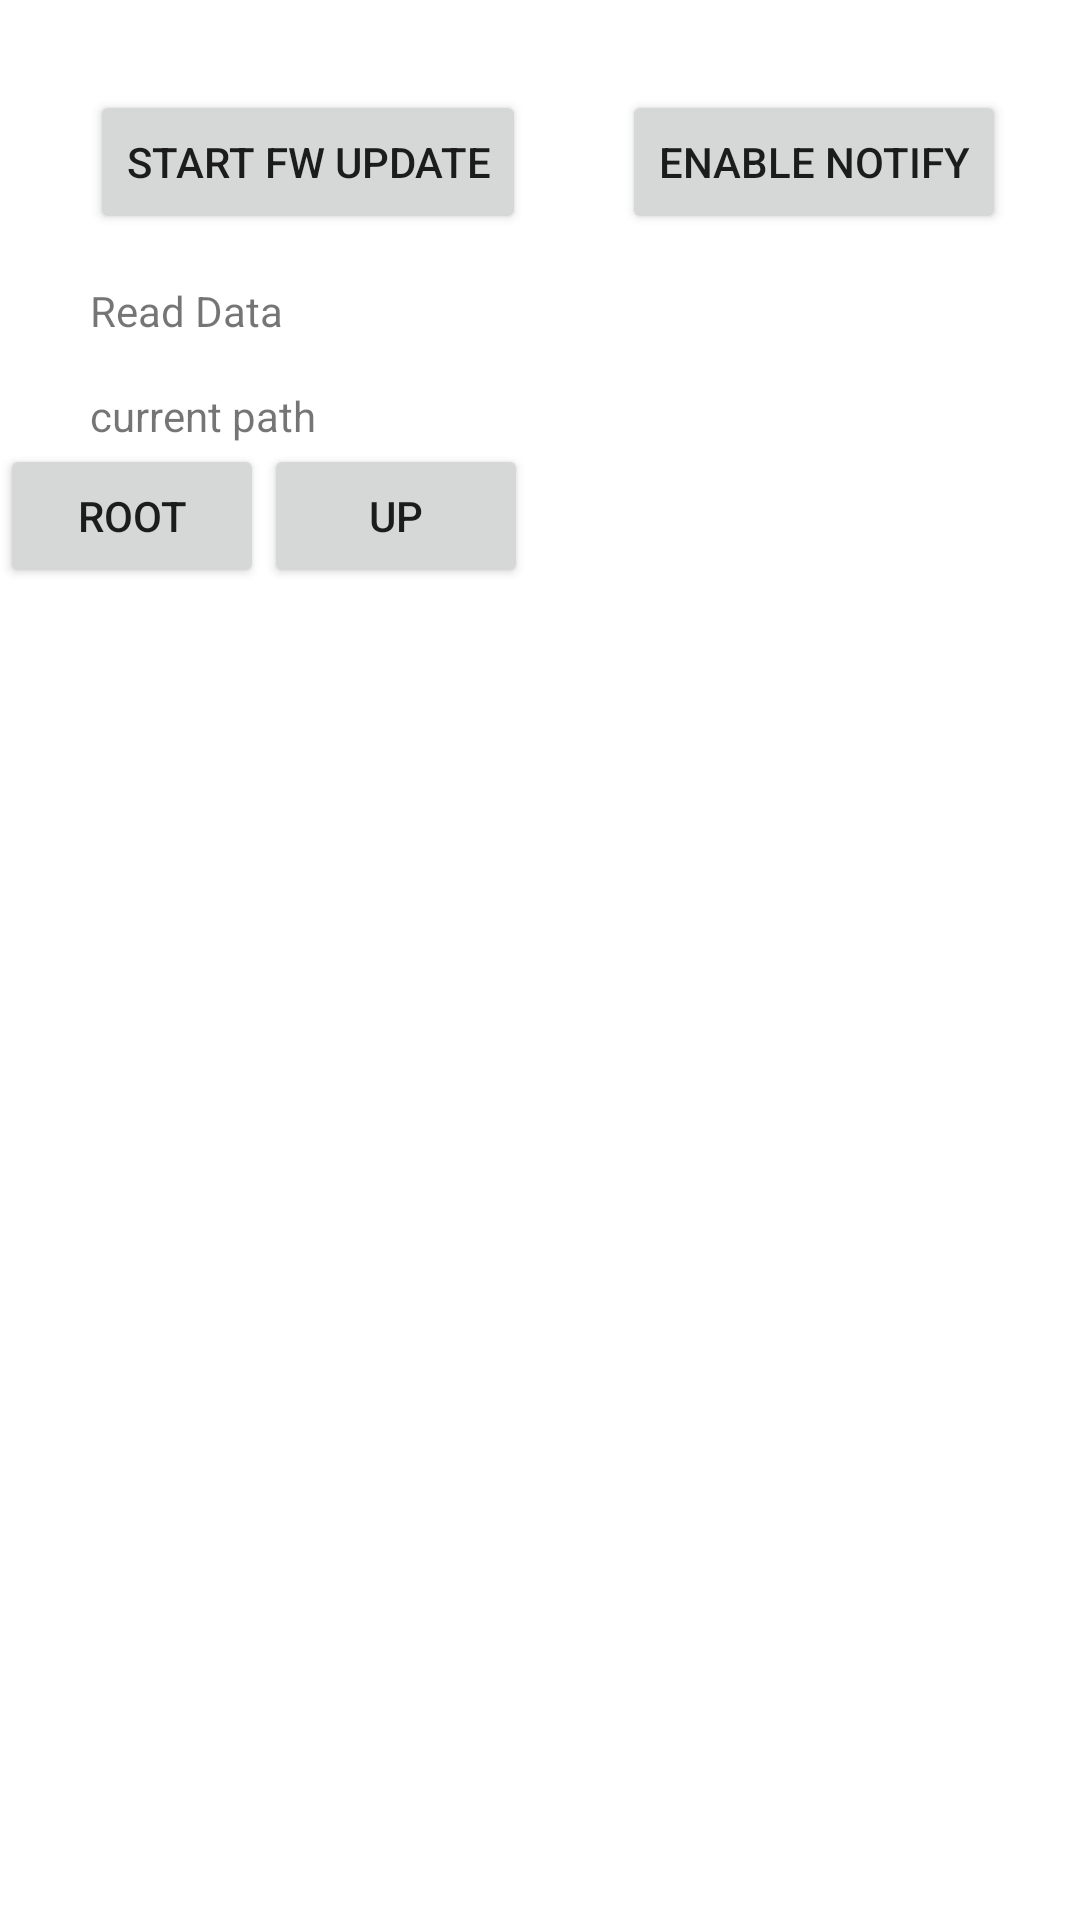

Here is an Android app screen rendered from its layout file. Give the layout XML and the strings, colors and styles it references.
<!-- AndroidManifest.xml: activity theme Theme.Bluetooth.NoActionBar -->
<!-- res/layout/activity_device_control.xml -->
<?xml version="1.0" encoding="utf-8"?>
<androidx.constraintlayout.widget.ConstraintLayout xmlns:android="http://schemas.android.com/apk/res/android"
    xmlns:app="http://schemas.android.com/apk/res-auto"
    xmlns:tools="http://schemas.android.com/tools"
    android:layout_width="match_parent"
    android:layout_height="match_parent"
    tools:context=".DeviceControlActivity">

    <Button
        android:id="@+id/btnSendData"
        android:layout_width="wrap_content"
        android:layout_height="wrap_content"
        android:layout_marginStart="30dp"
        android:layout_marginTop="30dp"
        android:text="Start FW update"
        app:layout_constraintStart_toStartOf="parent"
        app:layout_constraintTop_toTopOf="parent" />

    <Button
        android:id="@+id/btnNotifyEnable"
        android:layout_width="wrap_content"
        android:layout_height="wrap_content"
        android:layout_marginStart="32dp"
        android:text="Enable Notify"
        app:layout_constraintStart_toEndOf="@id/btnSendData"
        app:layout_constraintTop_toTopOf="@id/btnSendData" />

    <TextView
        android:id="@+id/textviewReadData"
        android:layout_width="wrap_content"
        android:layout_height="wrap_content"
        android:layout_marginTop="16dp"
        android:text="Read Data"
        app:layout_constraintStart_toStartOf="@id/btnSendData"
        app:layout_constraintTop_toBottomOf="@id/btnSendData" />



    <TextView
        android:id="@+id/currentPath"
        android:layout_width="wrap_content"
        android:layout_height="wrap_content"
        android:layout_marginTop="16dp"
        android:text="current path"
        app:layout_constraintStart_toStartOf="@id/textviewReadData"
        app:layout_constraintTop_toBottomOf="@id/textviewReadData" />

    <LinearLayout
        android:id="@+id/fileExploreBtnLayout"
        android:layout_width="match_parent"
        android:layout_height="wrap_content"
        app:layout_constraintStart_toStartOf="@id/currentPath"
        app:layout_constraintTop_toBottomOf="@id/currentPath">

        <Button
            android:id="@+id/btnroot"
            android:layout_width="wrap_content"
            android:layout_height="wrap_content"
            android:onClick="mOnClick"
            android:text="Root" />

        <Button
            android:id="@+id/btnup"
            android:layout_width="wrap_content"
            android:layout_height="wrap_content"
            android:onClick="mOnClick"
            android:text="Up" />


    </LinearLayout>

    <LinearLayout
        android:layout_width="match_parent"
        android:layout_height="wrap_content"
        app:layout_constraintStart_toStartOf="@id/fileExploreBtnLayout"
        app:layout_constraintTop_toBottomOf="@id/fileExploreBtnLayout">

        <ListView
            android:id="@+id/filelist"
            android:layout_width="match_parent"
            android:layout_height="match_parent" />
    </LinearLayout>


</androidx.constraintlayout.widget.ConstraintLayout>
<!-- resources referenced by this layout -->
<resources>
  <style name="Theme.Bluetooth.NoActionBar">
          <item name="windowActionBar">false</item>
          <item name="windowNoTitle">true</item>
      </style>
</resources>
